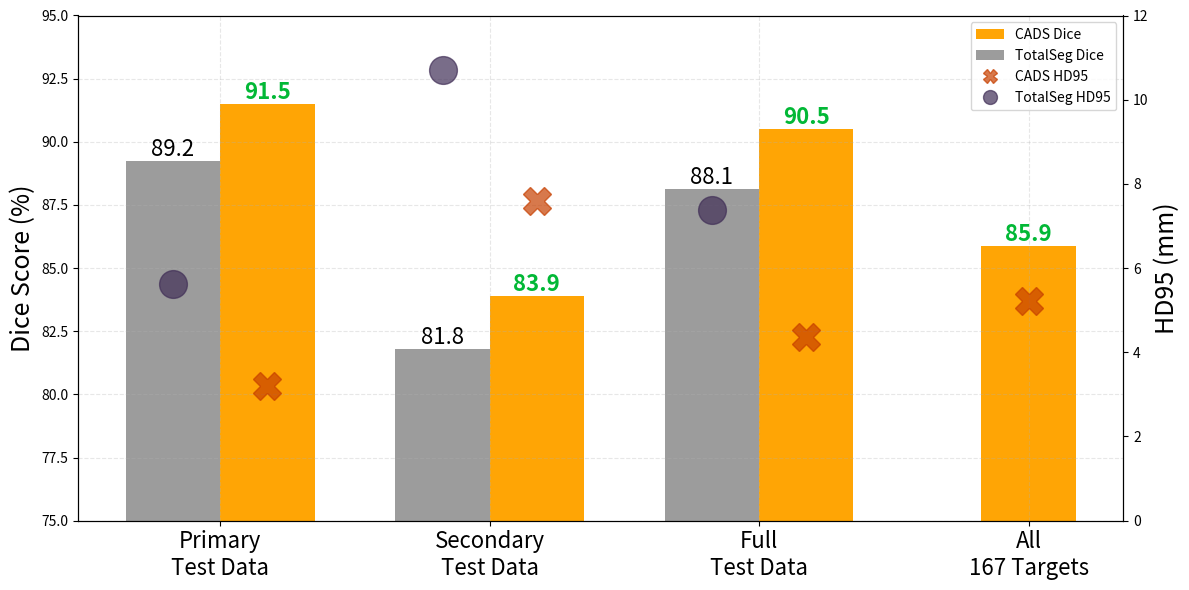

The matplotlib source for this figure: (Note: this script raises an exception after producing the figure.)
metrics_data = {
    'Mutual targets (119 structures)': {
        'TotalSeg': {
            'Primary': {'Dice': 89.22, 'HD95': 5.63},
            'Secondary': {'Dice': 81.78, 'HD95': 10.70},
            'Full test data': {'Dice': 88.12, 'HD95': 7.38}
        },
        'OMASeg': {
            'Primary': {'Dice': 91.51, 'HD95': 3.21},
            'Secondary': {'Dice': 83.90, 'HD95': 7.60},
            'Full test data': {'Dice': 90.52, 'HD95': 4.36}
        },
        'Diff': {
            'Primary': {'Dice': '+2.29', 'HD95': '-2.42'},
            'Secondary': {'Dice': '+2.11', 'HD95': '-3.10'},
            'Full test data': {'Dice': '+2.40', 'HD95': '-3.02'}
        }
    },
    'All targets (167 structures)': {
        'OMASeg': {
            'Primary': {'Dice': 86.66, 'HD95': 4.36},
            'Secondary': {'Dice': 83.03, 'HD95': 8.40},
            'Full test data': {'Dice': 85.87, 'HD95': 5.23}
        }
    }
}

COLOR_CADS = '#ffa505'
COLOR_TOTALSEG = '#9c9c9c'
COLOR_CADS_POINT = '#c74000'
COLOR_TOTALSEG_POINT = '#412f57'
COLOR_BETTER = '#02b836'
COLOR_WORSE = '#d14536'

import matplotlib.pyplot as plt
import numpy as np

categories = ['Primary\nTest Data', 'Secondary\nTest Data', 'Full\nTest Data', 'All\n167 Targets']
bar_width = 0.35

# Dice scores
totalseg_dice = [
    metrics_data['Mutual targets (119 structures)']['TotalSeg']['Primary']['Dice'],
    metrics_data['Mutual targets (119 structures)']['TotalSeg']['Secondary']['Dice'],
    metrics_data['Mutual targets (119 structures)']['TotalSeg']['Full test data']['Dice'],
    None  # All Targets no TotalSeg scores
]

omaseg_dice = [
    metrics_data['Mutual targets (119 structures)']['OMASeg']['Primary']['Dice'],
    metrics_data['Mutual targets (119 structures)']['OMASeg']['Secondary']['Dice'],
    metrics_data['Mutual targets (119 structures)']['OMASeg']['Full test data']['Dice'],
    metrics_data['All targets (167 structures)']['OMASeg']['Full test data']['Dice']
]

# HD95 values
totalseg_hd95 = [
    metrics_data['Mutual targets (119 structures)']['TotalSeg']['Primary']['HD95'],
    metrics_data['Mutual targets (119 structures)']['TotalSeg']['Secondary']['HD95'],
    metrics_data['Mutual targets (119 structures)']['TotalSeg']['Full test data']['HD95'],
    None  # All Targets no TotalSeg scores
]

omaseg_hd95 = [
    metrics_data['Mutual targets (119 structures)']['OMASeg']['Primary']['HD95'],
    metrics_data['Mutual targets (119 structures)']['OMASeg']['Secondary']['HD95'],
    metrics_data['Mutual targets (119 structures)']['OMASeg']['Full test data']['HD95'],
    metrics_data['All targets (167 structures)']['OMASeg']['Full test data']['HD95']
]

fig, ax1 = plt.subplots(figsize=(12, 6))
ax2 = ax1.twinx()

x = np.arange(len(categories))

# Dice bars
# TotalSeg bars
totalseg_bars = ax1.bar(x[:3] - bar_width/2, totalseg_dice[:3], bar_width,
                       label='TotalSeg Dice', color=COLOR_TOTALSEG, alpha=1)

# CADS bars
omaseg_bars_first = ax1.bar(x[:3] + bar_width/2, omaseg_dice[:3], bar_width,
                           label='CADS Dice', color=COLOR_CADS, alpha=1)
omaseg_bars_last = ax1.bar(x[3], omaseg_dice[3], bar_width,
                          color=COLOR_CADS, alpha=1)
# hd95
# TotalSeg
totalseg_hd95_x = x[:3] - bar_width/2
ax2.plot(totalseg_hd95_x, totalseg_hd95[:3], marker='o', linestyle='None', color=COLOR_TOTALSEG_POINT,
         label='TotalSeg HD95', alpha=0.7, markersize=20)

# CADS
# Adjust x-coordinates to center markers over CADS bars
omaseg_hd95_x = np.array([x[i] + bar_width/2 for i in range(3)] + [x[3]])
ax2.plot(omaseg_hd95_x, omaseg_hd95, marker='X', linestyle='None', color=COLOR_CADS_POINT,
         label='CADS HD95', alpha=0.7, markersize=20)

# add text labels
# TotalSeg bars
for i in range(3):
    if totalseg_dice[i] is not None:
        ax1.text(x[i] - bar_width/2, totalseg_dice[i], f'{totalseg_dice[i]:.1f}',
                ha='center', va='bottom', fontsize=16)

# CADS bars
for i in range(3):
    ax1.text(x[i] + bar_width/2, omaseg_dice[i], f'{omaseg_dice[i]:.1f}',
            ha='center', va='bottom', fontsize=16, color=COLOR_BETTER, fontweight='bold')

# CADS last bar (All Targets)
ax1.text(x[3], omaseg_dice[3], f'{omaseg_dice[3]:.1f}',
        ha='center', va='bottom', fontsize=16, color=COLOR_BETTER, fontweight='bold')

ax1.set_ylabel('Dice Score (%)', fontsize=18)
ax2.set_ylabel('HD95 (mm)', fontsize=18)
ax1.set_ylim(75, 95)
ax2.set_ylim(0, 12)

ax1.set_xticks(x) # Ensure the tick positions are set
ax1.set_xticklabels(categories) # Ensure the labels are set
ax1.tick_params(axis='x', which='major', labelsize=16) # Set the font size for major x-axis tick labels

ax1.grid(True, linestyle='--', alpha=0.3)
ax1.grid(True, linestyle='--', alpha=0.3)

lines1, labels1 = ax1.get_legend_handles_labels()
lines2, labels2 = ax2.get_legend_handles_labels()
new_lines = [lines1[1], lines1[0], lines2[1], lines2[0]]
new_labels = [labels1[1], labels1[0], labels2[1], labels2[0]]

ax1.legend(new_lines, new_labels, loc='upper right', markerscale=0.5)

# plt.title('Part B (Enhanced): Overall Performance with Heatmap & Extra Targets', pad=20)

plt.tight_layout()

plt.savefig('/mnt/hdda/murong/22k/plots/result_b_overall_comparison.eps', bbox_inches='tight')
plt.show()